Run: headless pygame with SDL's dummy video driver; simulated clock (each Clock.tick advances the game by its frame time, no real sleeping); random seed 0; keys injected as events and as key.get_pressed() state; no mouse input.
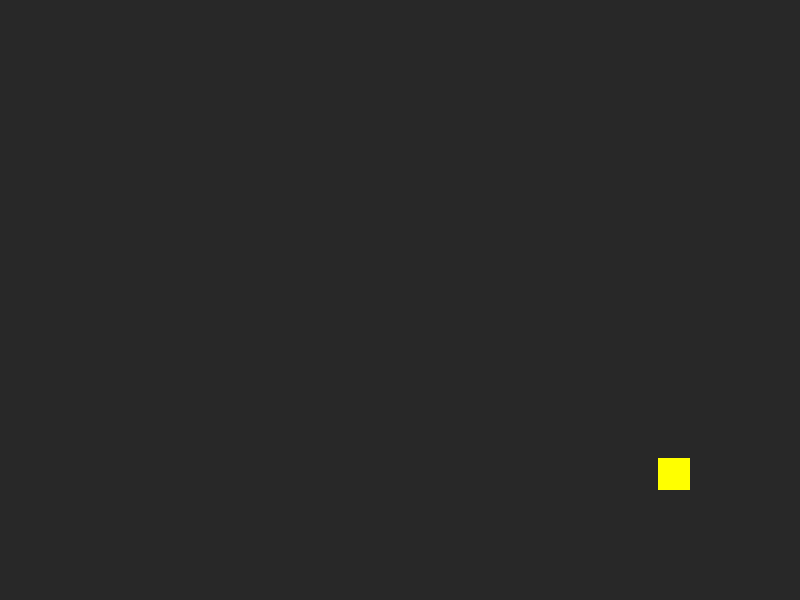
Frame 1 of 4 · flips 1–60 · no input
Frame 2 of 4 · flips 61–180 · tapped SPACE, RETURN · held RIGHT (→), D · screen unchanged from frame 1, image omitted
Frame 3 of 4 · flips 181–300 · held DOWN (↓), S · screen unchanged from frame 2, image omitted
Frame 4 of 4 · flips 301–420 · held LEFT (←), A, UP (↑), W · screen unchanged from frame 3, image omitted

The pygame program that drew these frames:

# Steering Behavior Examples
# Seek & Approach
"""本例主要解决自动寻找目标和接近目标之后的处理过程，
    主要原理是向量的运算。
    按V显示当前速度和所需速度
"""

import pygame as pg
from random import randint, uniform
vec = pg.math.Vector2

WIDTH = 800
HEIGHT = 600
FPS = 60
WHITE = (255, 255, 255)
BLACK = (0, 0, 0)
RED = (255, 0, 0)
GREEN = (0, 255, 0)
BLUE = (0, 0, 255)
YELLOW = (255, 255, 0)
DARKGRAY = (40, 40, 40)
CYAN = (0, 255, 255)
#  敌人精灵（尺寸，最大速度，目标向量的最大系数---用于控制接近速度，接近半径）
MOB_SIZE = 32
MAX_SPEED = 5
MAX_FORCE = 0.1
APPROACH_RADIUS = 120
PRODICT_DISTANCE = 200
PRODICT_RADIUS = 100
TARGET_TYPE = 2

class Mob(pg.sprite.Sprite):
    def __init__(self):
        self.groups = all_sprites
        pg.sprite.Sprite.__init__(self, self.groups)
        self.image = pg.Surface((MOB_SIZE, MOB_SIZE))
        self.image.fill(YELLOW)
        self.rect = self.image.get_rect()
        self.pos = vec(randint(0, WIDTH), randint(0, HEIGHT))
        self.vel = vec(MAX_SPEED, 0).rotate(uniform(0, 360))#当前速度
        self.acc = vec(0, 0)#施加速度
        self.rect.center = self.pos
        self.target = vec(randint(0, WIDTH), randint(0, HEIGHT))
        self.last_target = 0
        self.www =1



    def seek(self, target):
        self.desired = (target - self.pos)#需要目标向量
        dist = self.desired.length()#目标向量大小
        self.desired.normalize_ip()
        if dist < APPROACH_RADIUS:
            self.desired *= dist / APPROACH_RADIUS * MAX_SPEED
        else:
            self.desired *= MAX_SPEED
        steer = (self.desired - self.vel)
        if steer.length() > MAX_FORCE:
            steer.scale_to_length(MAX_FORCE)
        return steer

    def wander(self):
        now = pg.time.get_ticks()
        if now - self.last_target > 3000:
            self.last_target = now
            self.target = vec(randint(0, WIDTH), randint(0, HEIGHT))
        return self.seek(self.target)

    def wander_imporve(self):
        now = pg.time.get_ticks()
        if now - self.last_target >0:
            self.last_target = now
            prodict_pos = self.pos + self.vel.normalize() * PRODICT_DISTANCE
            self.target = prodict_pos + vec(PRODICT_RADIUS,0).rotate(uniform(0,360))
        return self.seek(self.target)

    def update(self):
        #self.acc = self.wander()
        self.acc = self.wander_imporve()
        self.vel += self.acc
        if self.vel.length() > MAX_SPEED:
            self.vel.scale_to_length(MAX_SPEED)
        self.pos += self.vel
        if self.pos.x > WIDTH:
            self.pos.x = 0
        if self.pos.x < 0:
            self.pos.x = WIDTH
        if self.pos.y > HEIGHT:
            self.pos.y = 0
        if self.pos.y < 0:
            self.pos.y = HEIGHT
        self.rect.center = self.pos

    def draw_vectors(self):
        scale = 15
        # vel
        pg.draw.line(screen, GREEN, self.pos, (self.pos + self.vel * scale), 3)
        # desired
        pg.draw.line(screen, RED, self.pos, (self.pos + self.desired * scale), 3)
        # random target
        if TARGET_TYPE == 1:
            pg.draw.circle(screen, YELLOW,(int(self.target[0]), int(self.target[1])), 1)
        else:
            prodict_pos = self.pos + self.vel.normalize() * PRODICT_DISTANCE
            pg.draw.circle(screen, WHITE,(int(prodict_pos[0]), int(prodict_pos[1])), PRODICT_RADIUS,1)
            pg.draw.line(screen, CYAN ,prodict_pos ,self.target,3 )
pg.init()
screen = pg.display.set_mode((WIDTH, HEIGHT))
clock = pg.time.Clock()

all_sprites = pg.sprite.Group()
Mob()
paused = False
show_vectors = False
running = True
while running:
    clock.tick(FPS)
    for event in pg.event.get():
        if event.type == pg.QUIT:
            running = False
        if event.type == pg.KEYDOWN:
            if event.key == pg.K_ESCAPE:
                running = False
            if event.key == pg.K_SPACE:
                paused = not paused
            if event.key == pg.K_v:
                show_vectors = not show_vectors
            if event.key == pg.K_m:
                Mob()

    if not paused:
        all_sprites.update()
    pg.display.set_caption("{:.2f}".format(clock.get_fps()))
    screen.fill(DARKGRAY)
    all_sprites.draw(screen)
    if show_vectors:
        for sprite in all_sprites:
            sprite.draw_vectors()
    pg.display.flip()
